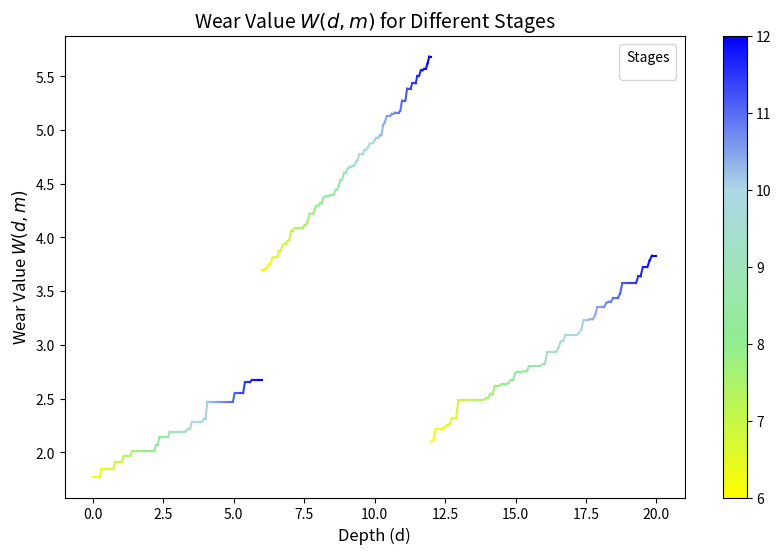

Write the Python code that produced this figure.
import numpy as np
import matplotlib.pyplot as plt
from matplotlib.colors import LinearSegmentedColormap

# 假设一些材料的参数
d_values_wood = np.linspace(12, 20, 100)  # Wood的深度 d ∈ [12, 20]
d_values_concrete = np.linspace(6, 12, 100)  # Concrete的深度 d ∈ [6, 12]
d_values_stone = np.linspace(0, 6, 100)  # Stone的深度 d ∈ [0, 6]

m_values = np.array([1, 2, 3])  # 不同材料的索引 m 对应木头、石头、混凝土

# 设定常数
rho_0 = 100  # 假设的参考电阻率 ρ0
V_total = 10  # 假设的总体积
n = 1.5  # 假设的指数 n

# 假设的 r 和 ρ 的变化方式
r_d_m = lambda d, m: 0.1 * m * np.exp(0.1 * d)  # r(d,m) 随深度变化
rho_d_m = lambda d, m: rho_0 * (1 + 0.05 * m) * np.exp(0.02 * d)  # ρ(d,m) 随深度变化

# 计算 W(d,m)，加入噪声，但保持单调递增
def W_with_noise(d, m, noise_factor=0.05):
    r = r_d_m(d, m)
    rho = rho_d_m(d, m)
    W_values = r * V_total * (rho_0 / rho) ** n
    noise = np.random.normal(0, noise_factor, size=d.shape)  # 生成噪声
    W_values += noise
    # 保证W(d,m)单调递增
    W_values = np.maximum.accumulate(W_values)
    return W_values

# 创建自定义的黄绿蓝渐变配色，保持色彩柔和
cmap = LinearSegmentedColormap.from_list("yellow_green_blue", ["yellow", "lightgreen", "lightblue", "blue"])

# 绘制不同材料下的 W(d,m)
fig, ax = plt.subplots(figsize=(10, 6))

# 手动定义材料名称，翻译为英文
material_names = {1: "Stage 1", 2: "Stage 2", 3: "Stage 3"}

# 为不同的材料绘制W(d,m)，并设置渐变颜色
for m, d_values in zip(m_values, [d_values_wood, d_values_stone, d_values_concrete]):
    # 计算W(d,m)值
    W_values = W_with_noise(d_values, m)
    
    # 根据每个d值的范围来计算颜色
    norm = plt.Normalize(d_values.min(), d_values.max())  # 对每个深度范围进行标准化
    sm = plt.cm.ScalarMappable(cmap=cmap, norm=norm)  # 映射标准化的深度值到颜色
    
    # 绘制渐变色的线条
    for i in range(1, len(d_values)):
        ax.plot(d_values[i-1:i+1], W_values[i-1:i+1], color=sm.to_rgba(d_values[i]))  # 每一段的渐变颜色

# 添加颜色条
sm.set_array([])  # 这是为了使颜色条正常显示
cbar = fig.colorbar(sm, ax=ax)  # 将颜色条添加到图形的指定轴

plt.title(r"Wear Value $W(d, m)$ for Different Stages", fontsize=14)
plt.xlabel("Depth (d)", fontsize=12)
plt.ylabel("Wear Value $W(d, m)$", fontsize=12)
plt.legend(title="Stages", fontsize=12)  # "阶段"翻译为"Stages"

# 去掉网格
plt.grid(False)

plt.show()



